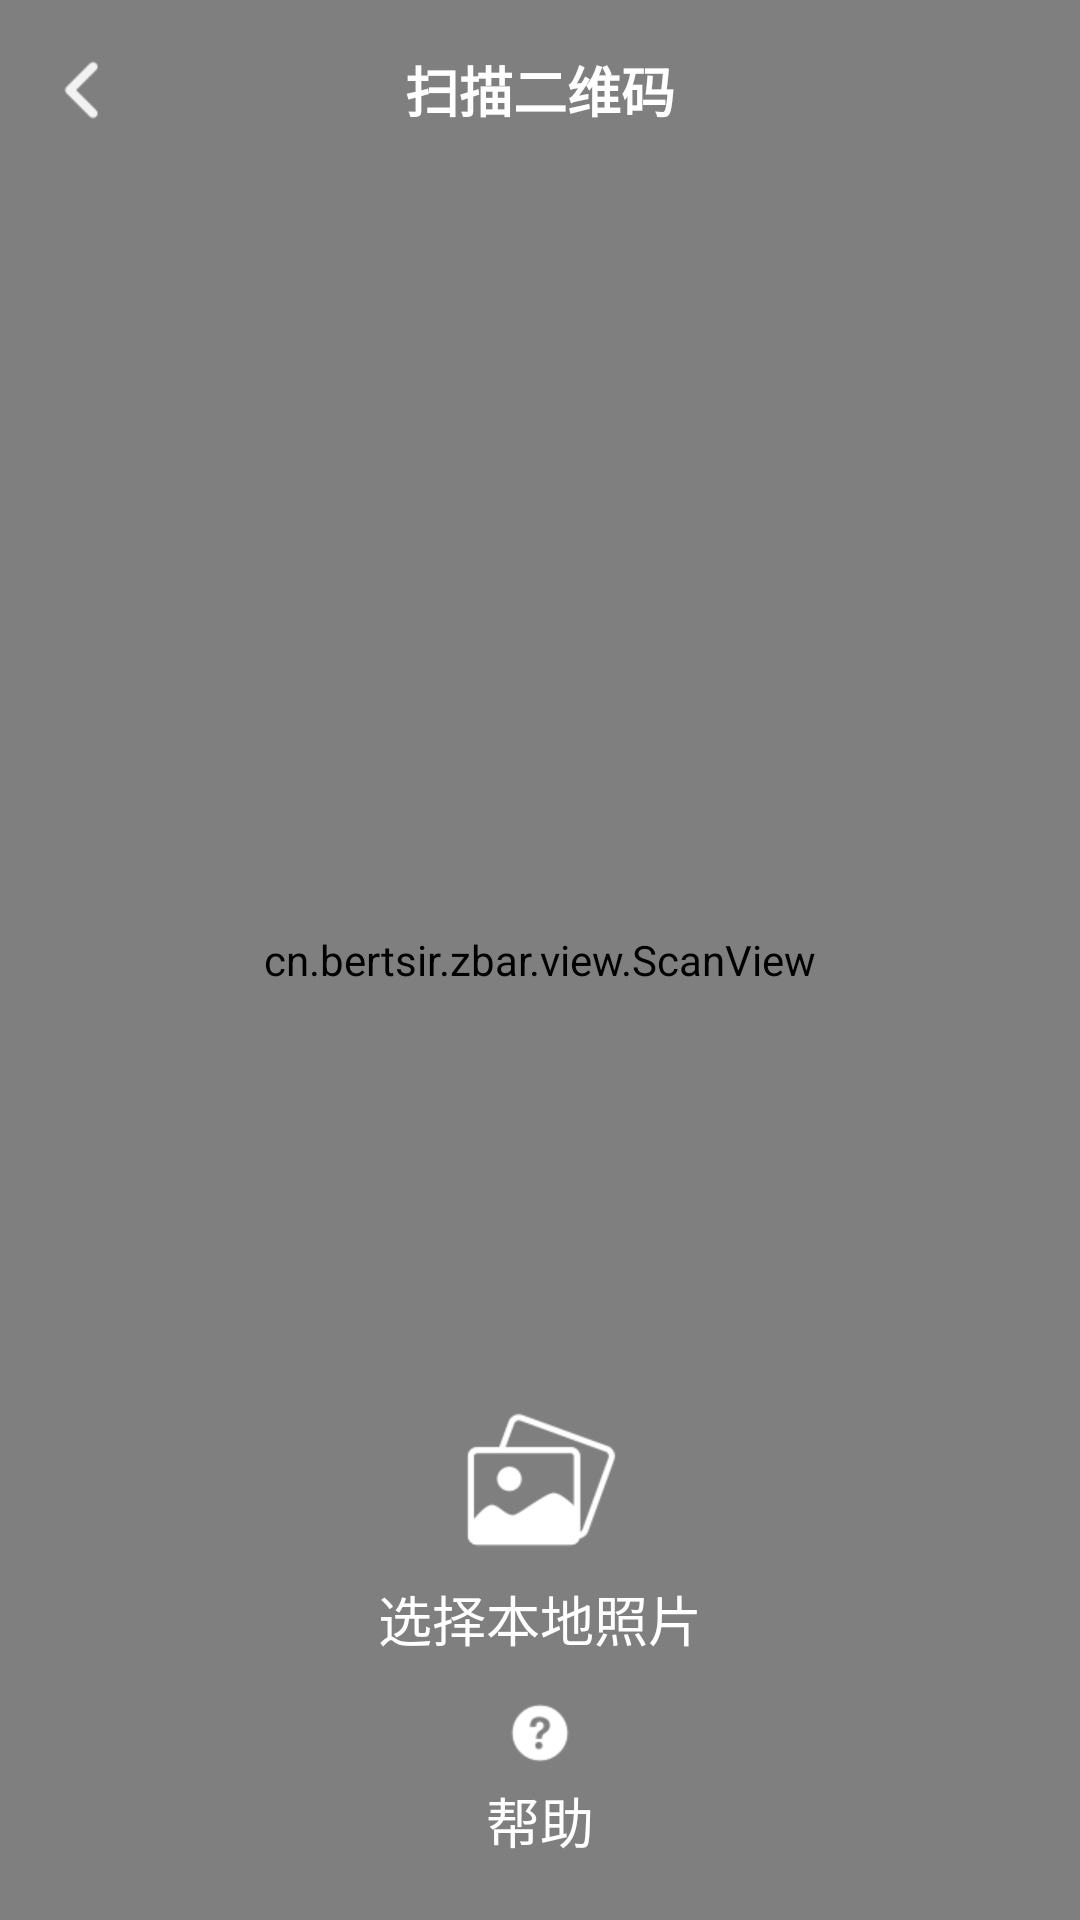

Write the Android layout XML for this screen, with the resource values it uses.
<!-- AndroidManifest.xml: application theme AppTheme -->
<!-- res/layout/activity_add_scan_code.xml -->
<?xml version="1.0" encoding="utf-8"?>
<FrameLayout xmlns:android="http://schemas.android.com/apk/res/android"
    android:layout_width="match_parent"
    android:layout_height="match_parent"
    android:background="#000000"
    android:fitsSystemWindows="true"
    android:orientation="vertical">

    <cn.bertsir.zbar.CameraPreview
        android:id="@+id/code_add_scan_cp"
        android:layout_width="match_parent"
        android:layout_height="match_parent">

    </cn.bertsir.zbar.CameraPreview>


    <cn.bertsir.zbar.view.ScanView
        android:id="@+id/code_add_scan_sv"
        android:layout_width="match_parent"
        android:layout_height="match_parent" />

    <RelativeLayout
        android:id="@+id/layout_back"
        android:layout_width="match_parent"
        android:layout_height="60dp">

        <ImageView
            android:id="@+id/img_back"
            android:layout_width="wrap_content"
            android:layout_height="wrap_content"
            android:layout_centerVertical="true"
            android:layout_marginLeft="20dp"
            android:contentDescription="@string/app_name"
            android:src="@mipmap/common_ic_back_white_n" />

        <TextView
            android:layout_width="wrap_content"
            android:layout_height="wrap_content"
            android:layout_centerInParent="true"
            android:text="扫描二维码"
            android:textColor="@android:color/white"
            android:textSize="18sp"
            android:textStyle="bold" />
    </RelativeLayout>

    <TextView
        android:id="@+id/textView"
        android:layout_width="match_parent"
        android:layout_height="wrap_content"
        android:layout_gravity="center_horizontal"
        android:layout_marginTop="80dp"
        android:gravity="center"
        android:text=""
        android:textColor="@android:color/white"
        android:textSize="18sp" />


    <LinearLayout
        android:layout_width="match_parent"
        android:layout_height="wrap_content"
        android:layout_gravity="bottom"
        android:layout_marginBottom="20dp"
        android:orientation="vertical">

        <TextView
            android:id="@+id/tv_add_photo"
            android:layout_width="wrap_content"
            android:layout_height="wrap_content"
            android:layout_gravity="center"
            android:drawablePadding="6dp"
            android:drawableTop="@mipmap/ic_photo_scan_n"
            android:text="选择本地照片"
            android:textColor="@android:color/white"
            android:textSize="18sp" />

        <TextView
            android:id="@+id/code_where"
            android:layout_width="wrap_content"
            android:layout_height="wrap_content"
            android:layout_gravity="center"
            android:layout_marginTop="15dp"
            android:autoLink="all"
            android:drawablePadding="6dp"
            android:drawableTop="@mipmap/ic_help_scan"
            android:text="帮助"
            android:textColor="@android:color/white"
            android:textSize="18sp" />
    </LinearLayout>

</FrameLayout>
<!-- resources referenced by this layout -->
<resources>
  <!-- mipmap common_ic_back_white_n: png bitmap (mipmap-xhdpi, 516 bytes) -->
  <!-- mipmap ic_help_scan: png bitmap (mipmap-xhdpi, 920 bytes) -->
  <!-- mipmap ic_photo_scan_n: png bitmap (mipmap-xhdpi, 2802 bytes) -->
  <string name="app_name">ScanCode-master</string>
  <style name="AppTheme" parent="Theme.AppCompat.Light.DarkActionBar">
          
          <item name="colorPrimary">@color/colorPrimary</item>
          <item name="colorPrimaryDark">@color/colorPrimaryDark</item>
          <item name="colorAccent">@color/colorAccent</item>
      </style>
  <color name="colorPrimary">#3F51B5</color>
  <color name="colorPrimaryDark">#303F9F</color>
  <color name="colorAccent">#FF4081</color>
</resources>
